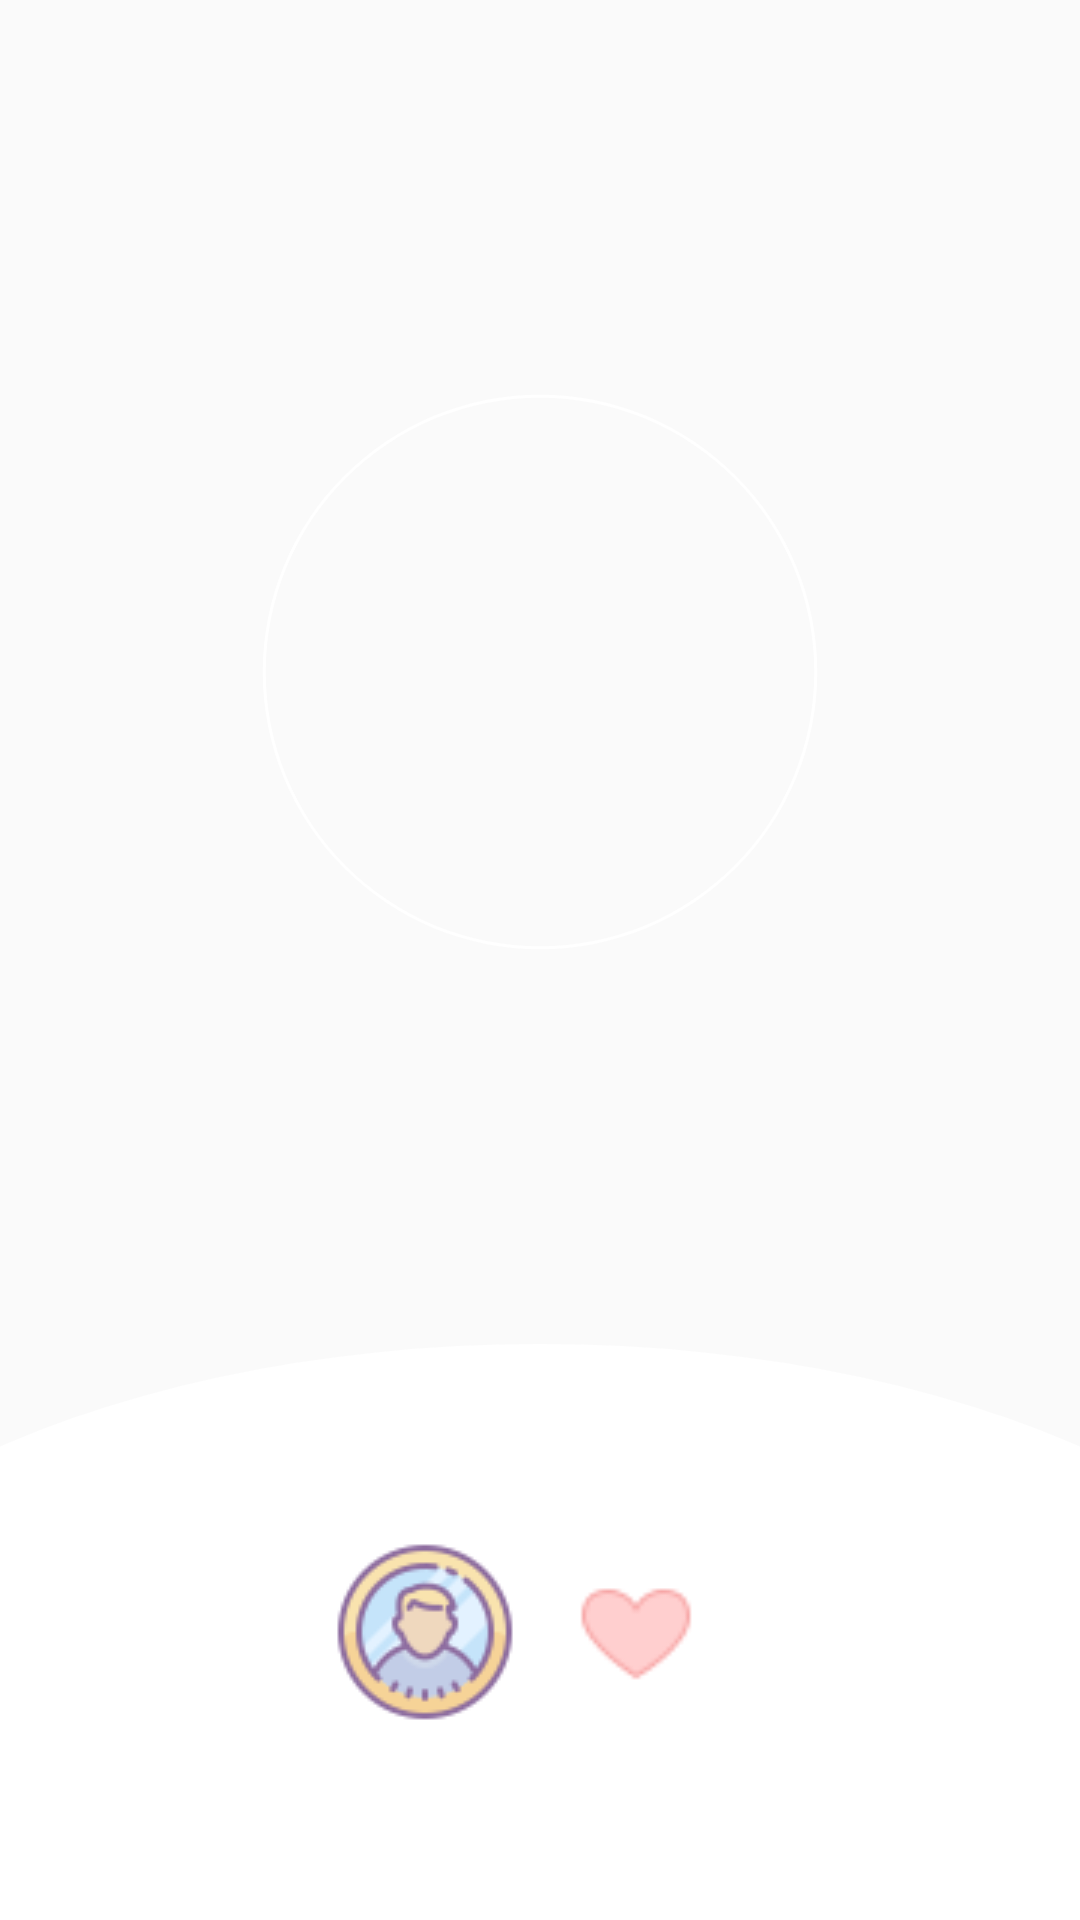

Here is an Android app screen rendered from its layout file. Give the layout XML and the strings, colors and styles it references.
<!-- AndroidManifest.xml: application theme AppTheme -->
<!-- res/layout/mainscreen_centertab.xml -->
<?xml version="1.0" encoding="utf-8"?>
<androidx.constraintlayout.widget.ConstraintLayout xmlns:android="http://schemas.android.com/apk/res/android"
    xmlns:app="http://schemas.android.com/apk/res-auto"
    xmlns:tools="http://schemas.android.com/tools"
    android:id="@+id/layoutMain_centerTab"
    android:layout_width="match_parent"
    android:layout_height="match_parent">

    <ProgressBar
        android:id="@+id/progress_date"
        style="?android:progressBarStyleHorizontal"
        android:layout_width="0dp"
        android:layout_height="0dp"
        android:background="@drawable/progressbar_background"
        android:progressDrawable="@drawable/progressbar"
        app:layout_constraintBottom_toTopOf="@+id/curve_layout"
        app:layout_constraintDimensionRatio="1:1"
        app:layout_constraintEnd_toEndOf="parent"
        app:layout_constraintHeight_percent="0.5"
        app:layout_constraintStart_toStartOf="parent"
        app:layout_constraintTop_toTopOf="parent" />

    <TextView
        android:id="@+id/dateCount"
        android:layout_width="wrap_content"
        android:layout_height="wrap_content"
        android:gravity="center_horizontal"
        android:textColor="#ffffff"
        android:textSize="15sp"
        app:layout_constraintBottom_toBottomOf="@id/progress_date"
        app:layout_constraintEnd_toEndOf="@id/progress_date"
        app:layout_constraintStart_toStartOf="@id/progress_date"
        app:layout_constraintTop_toTopOf="@id/progress_date" />

    <androidx.constraintlayout.widget.ConstraintLayout
        android:id="@+id/curve_layout"
        android:layout_width="0dp"
        android:layout_height="0dp"
        android:background="@drawable/curve_background"
        app:layout_constraintBottom_toBottomOf="parent"
        app:layout_constraintEnd_toEndOf="parent"
        app:layout_constraintHeight_percent="0.3"
        app:layout_constraintStart_toStartOf="parent">

        <androidx.constraintlayout.widget.ConstraintLayout
            android:id="@+id/layout_profile1"
            android:layout_width="wrap_content"
            android:layout_height="wrap_content"
            app:layout_constraintBottom_toBottomOf="parent"
            app:layout_constraintEnd_toStartOf="@+id/iv_heart"
            app:layout_constraintHorizontal_chainStyle="packed"
            app:layout_constraintStart_toStartOf="parent"
            app:layout_constraintTop_toTopOf="parent">

            <ImageView
                android:id="@+id/iv_me"
                android:layout_width="wrap_content"
                android:layout_height="wrap_content"
                android:background="@drawable/circle_background"
                android:src="@drawable/ic_male_profile"
                app:layout_constraintBottom_toBottomOf="parent"
                app:layout_constraintEnd_toEndOf="parent"
                app:layout_constraintStart_toStartOf="parent"
                app:layout_constraintTop_toTopOf="parent" />

            <TextView
                android:id="@+id/tv_myName"
                android:layout_width="wrap_content"
                android:layout_height="wrap_content"
                android:gravity="center_horizontal"
                android:paddingTop="5dp"
                android:textColor="@color/colorPrimaryDark"
                android:textSize="15sp"
                app:layout_constraintEnd_toEndOf="@id/iv_me"
                app:layout_constraintStart_toStartOf="@+id/iv_me"
                app:layout_constraintTop_toBottomOf="@+id/iv_me"
                tools:text="my name" />

        </androidx.constraintlayout.widget.ConstraintLayout>


        <ImageView
            android:id="@+id/iv_heart"
            android:layout_width="0dp"
            android:layout_height="0dp"
            android:scaleType="fitCenter"
            android:src="@drawable/ic_heart"
            app:layout_constraintBottom_toBottomOf="parent"
            app:layout_constraintDimensionRatio="2:1"
            app:layout_constraintEnd_toStartOf="@+id/layout_profile2"
            app:layout_constraintHeight_percent="0.2"
            app:layout_constraintStart_toEndOf="@+id/layout_profile1"
            app:layout_constraintTop_toTopOf="parent" />

        <androidx.constraintlayout.widget.ConstraintLayout
            android:id="@+id/layout_profile2"
            android:layout_width="wrap_content"
            android:layout_height="wrap_content"
            app:layout_constraintBottom_toBottomOf="parent"
            app:layout_constraintEnd_toEndOf="parent"
            app:layout_constraintStart_toEndOf="@+id/iv_heart"
            app:layout_constraintTop_toTopOf="parent">


            <ImageView
                android:id="@+id/iv_her"
                android:layout_width="wrap_content"
                android:layout_height="wrap_content"
                android:background="@drawable/circle_background"
                android:src="@drawable/ic_female_profile"
                app:layout_constraintBottom_toBottomOf="parent"
                app:layout_constraintEnd_toEndOf="parent"
                app:layout_constraintStart_toStartOf="parent"
                app:layout_constraintTop_toTopOf="parent" />

            <TextView
                android:id="@+id/tv_herName"
                android:layout_width="wrap_content"
                android:layout_height="wrap_content"
                android:gravity="center_horizontal"
                android:paddingTop="5dp"
                android:textColor="@color/colorPrimaryDark"
                android:textSize="15sp"
                app:layout_constraintEnd_toEndOf="@id/iv_her"
                app:layout_constraintStart_toStartOf="@+id/iv_her"
                app:layout_constraintTop_toBottomOf="@+id/iv_her"
                tools:text="her name" />
        </androidx.constraintlayout.widget.ConstraintLayout>
    </androidx.constraintlayout.widget.ConstraintLayout>

</androidx.constraintlayout.widget.ConstraintLayout>
<!-- resources referenced by this layout -->
<resources>
  <color name="colorPrimaryDark">#97817E7E</color>
  <!-- drawable circle_background (drawable) -->
  <?xml version="1.0" encoding="utf-8"?>
  <shape android:shape="rectangle"
      xmlns:android="http://schemas.android.com/apk/res/android">
      <solid android:color="#ffffff"/>
      <corners android:bottomLeftRadius="40dp"
          android:bottomRightRadius="40dp"
          android:topRightRadius="40dp"
          android:topLeftRadius="40dp"/>
  </shape>
  <!-- drawable curve_background (drawable) -->
  <?xml version="1.0" encoding="utf-8"?>
  <layer-list xmlns:android="http://schemas.android.com/apk/res/android">
      <item
          android:left="-100dp"
          android:right="-100dp"
          android:bottom="-100dp">
          <shape android:shape="oval">
              <solid android:color="#ffffff"/>
          </shape>
      </item>
  </layer-list>
  <!-- drawable ic_heart: png bitmap (drawable, 728 bytes) -->
  <!-- drawable ic_male_profile: png bitmap (drawable, 3747 bytes) -->
  <!-- drawable progressbar (drawable) -->
  <?xml version="1.0" encoding="utf-8"?>
  <rotate xmlns:android="http://schemas.android.com/apk/res/android"
      android:fromDegrees="270"
      android:toDegrees="270">
      <shape
          android:innerRadiusRatio="3.65"
          android:shape="ring"
          android:thickness="10dp"
          android:useLevel="true">
  
          <solid android:color="#ffffff" />
  
      </shape>
  </rotate>
  <!-- drawable progressbar_background (drawable) -->
  <?xml version="1.0" encoding="utf-8"?>
  <shape android:shape="ring"
      android:innerRadiusRatio="3.5"
      android:useLevel="false"
      android:thickness="1dp"
      xmlns:android="http://schemas.android.com/apk/res/android">
  
      <solid android:color="#ffffff"/>
  </shape>
  <style name="AppTheme" parent="Theme.AppCompat.Light.NoActionBar">
          
          <item name="colorPrimary">#fe9f99</item>
          <item name="colorPrimaryDark">#fe9f99</item>
          <item name="colorAccent">#fe9f99</item>
      </style>
</resources>
